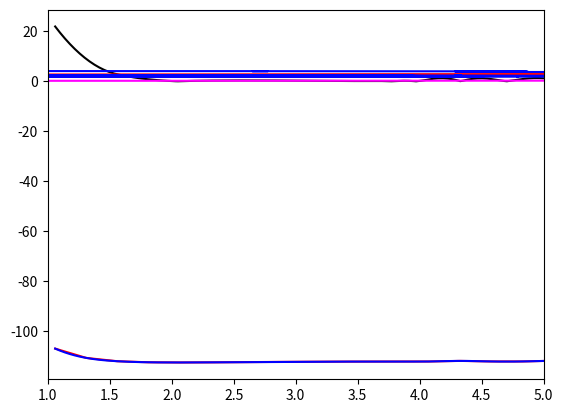

Python code for this plot:
#!/usr/bin/env python3
# -*- coding: utf-8 -*-
#!/usr/bin/env python3
# -*- coding: utf-8 -*-
import numpy as np
from matplotlib import pyplot as plt
from scipy.interpolate import InterpolatedUnivariateSpline
### create an array of 20 bond lengths spanning 0.5 - 3.5 angstroms
### but store in atomic units of length... note 1 angstrom = 1.88973 a.u. of length
r_array = np.linspace(0.561,3.087,20)*1.88973
print(r_array)

### fill in this array with your actual energy values... there should be 20 values in total!!!
E_array = [-107.1389493226,-110.8762342308,-112.2035650482,-112.6221628016,-112.6993448642,
           -112.6532021548,-112.5695515418,-112.4825450847,-112.4093307577,-112.3611216888,
           -112.3328706063,-112.3154788092,-112.3040496673,-112.0685479896,-112.2907699794,
           -112.2869226228,-112.0012243902,-111.9483767861,-111.9274012790,-112.2798664306]
print(E_array)
# TO see the plot of the PES, uncomment the following lines
plt.plot(r_array, E_array, 'red')
plt.show()
### use order = 5 spline interpolation
order = 3
### form the interpolator object for the data
sE = InterpolatedUnivariateSpline(r_array, E_array, k=order)
### form a much finer grid
r_fine = np.linspace(1.06,5.0,200)
### compute the interpolated/extrapolated values for E on this grid
E_fine = sE(r_fine)
### plot the interpolated data
plt.plot(r_fine, E_fine, 'blue')
plt.show()
### minimum energy
minE = min(E_fine)
### take the derivative of potential
fE = sE.derivative()
### force is the negative of the derivative
F_fine = -1*fE(r_fine)
print("First derivative of potential",F_fine,"atomik units")
### plot the forces
plt.plot(r_fine, np.abs(F_fine), 'black')
plt.xlim(1,5)
plt.show()
### Find index of the PES where it has its global minimum
r_eq_idx = np.argmin(E_fine)
### find the value of the separation corresponding to that index
r_eq = r_fine[r_eq_idx]
### print equilibrium bond-length in atomic units and in angstroms
print("Equilibrium bond length is ",r_eq," atomic units")
print("Equilibrium bond length is ",r_eq*0.529," Angstroms")
### get second derivative of potential energy curve... recall that we fit a spline to
### to the first derivative already and called that spline function fE.
cE = fE.derivative()

### evaluate the second derivative at r_eq to get k
k = cE(r_eq)
### define reduced mass of CO as m_C * m_O /(m_C + m_O) where mass is in atomic units (electron mass = 1)
mu = 13625.
w = np.sqrt(k/mu)
### define "ground-state" velocity:
v = np.sqrt( np.sqrt(k/mu)/(2*mu))
### get random position and velocity for CO within a reasonable range
r_init = np.random.uniform(0.75*r_eq,2*r_eq)
v_init = np.random.uniform(-2*v,2*v)

### print initial position and velocity
print("Reduced mass is",mu,"atomic units")
print("Vibrational frequency is",w,"atomic units")
print("Initial separation is ",r_init, "atomic units")
print("Initial velocity is   ",v_init, "atomic units")
print("force factor is  ",k, "atomic units")
### establish time-step for integration to be 0.2 atomic units... this is about 0.01 femtoseconds
dt = 0.02

### get force on particle 
F_init = -1*fE(r_init)

### parameters for Langevin Equation: temperature and drag
### note that in atomic units, the Boltzmann constant is unity
temperature = 0.00026 # boiling point of CO in atomic units
gamma = 0.01;

### use parameters set above to get initial perturbation of force for Langevin dynamics

rp_init = np.sqrt(2*temperature*gamma*mu/dt)*np.random.normal(0,1)

def BBK(r_curr, v_curr, rp_curr, gamma_val, temperature_val, mu, f_interp, dt):
    
    ### get acceleration at current time: (force + current perturbation on force)/mass - drag
    a_curr = (-1*f_interp(r_curr) + rp_curr)/mu - gamma_val*v_curr
   
    ### THE ABOVE IS EQUATION 6 IN THE ASSIGNMENT DAS POSTED
    
    ### update velocity for half time step, for such a small time step can approximate dv = adt
    ### THINK ABOUT IT: DO YOU REALLY HAVE TO DO THIS STEP?

    
    ### use current acceleration and velocity to update position
    ### WRITE CODE IMPLEMENTING THE FORMULA YOU OBTAINED, AS PART OF EXERCISE 1, FOR r(t+dt) HERE
    

    
    r_fut = r_curr + v_curr + a_curr*dt/2
    
   
    ### calculate the rp_future
    
    
    rp_fut = np.sqrt(2*temperature_val*gamma_val*mu/dt)*np.random.normal(0,1)
    
    ### use rp_fut to get future acceleration a_fut (a_tilde at the future time in the assignment), 
    ### note that we cannot take future drag into account as we have not calculated our future velocity yet
    ### CODE IMPLEMENTING EQUATION 7 IN THE ASSIGNMENT DAS POSTED GOES HERE
   
    
   
    a_fut = (-1*f_interp(r_fut)*dt + rp_fut*dt)/mu
    
    
    
    ### use current and future acceleration to get future velocity v_fut
    ### note that we have to "correct" our formula relative to the formula for velocity Verlet
    ### as we have not included our future drag in our future acceleration 
    
    
    v_fut = (v_curr + 0.5*a_curr*dt + 0.5*a_fut*dt)/(1+0.5*gamma_val*dt)
    
    ### WRITE CODE IMPLEMENTING THE FORMULA YOU OBTAINED, AS PART OF EXERCISE 1, FOR r(t+dt) HERE
    
    result = [r_fut, v_fut, rp_fut]
    
    return result

### how many updates do you want to perform?
N_updates = 200000

### Now use r_init and v_init and run velocity verlet update N_updates times, plot results
### these arrays will store the time, the position vs time, and the velocity vs time
r_vs_t = np.zeros(N_updates)
v_vs_t = np.zeros(N_updates)
e_vs_t = np.zeros(N_updates)
t_array = np.zeros(N_updates)



### first entry is the intial position and velocity
r_vs_t[0] = r_init
v_vs_t[0] = v_init
e_vs_t[0] = (sE(r_init)-minE)+0.5*mu*v_init**2

### first BBK update
result_array = BBK(r_init, v_init, rp_init, gamma, temperature, mu, fE, dt)

### do the update N_update-1 more times
for i in range(1,N_updates):
    tmp = BBK(result_array[0], result_array[1], result_array[2], gamma, temperature, mu, fE, dt)
    result_array = tmp
    t_array[i] = dt*i
    r_vs_t[i] = result_array[0]
    v_vs_t[i] = result_array[1]
    e_vs_t[i] = (sE(result_array[0])-minE)+0.5*mu*v_init**2

### Plot the trajectory of bondlength vs time:
plt.plot(t_array, r_vs_t, 'red')
plt.show()

### plot the phase space trajectory of position vs momentum
plt.plot(mu*v_vs_t, r_vs_t, 'blue')
plt.show()

### plot the total energy vs. time: does the average energy seem to converge?
plt.plot(t_array,e_vs_t,'magenta')
plt.show()

### mean energy for next to last and last ten thousand time steps: does each equal k_B*T? are they similar to each other?
print("Mean Energy for next to last 100000 time steps of the trajectory is ",np.mean(e_vs_t[(N_updates-20000):(N_updates-10000)])," Hartrees")
print("Mean Energy for last 100000 time steps of the trajectory is ",np.mean(e_vs_t[(N_updates-10000):N_updates])," Hartrees")
    
    

